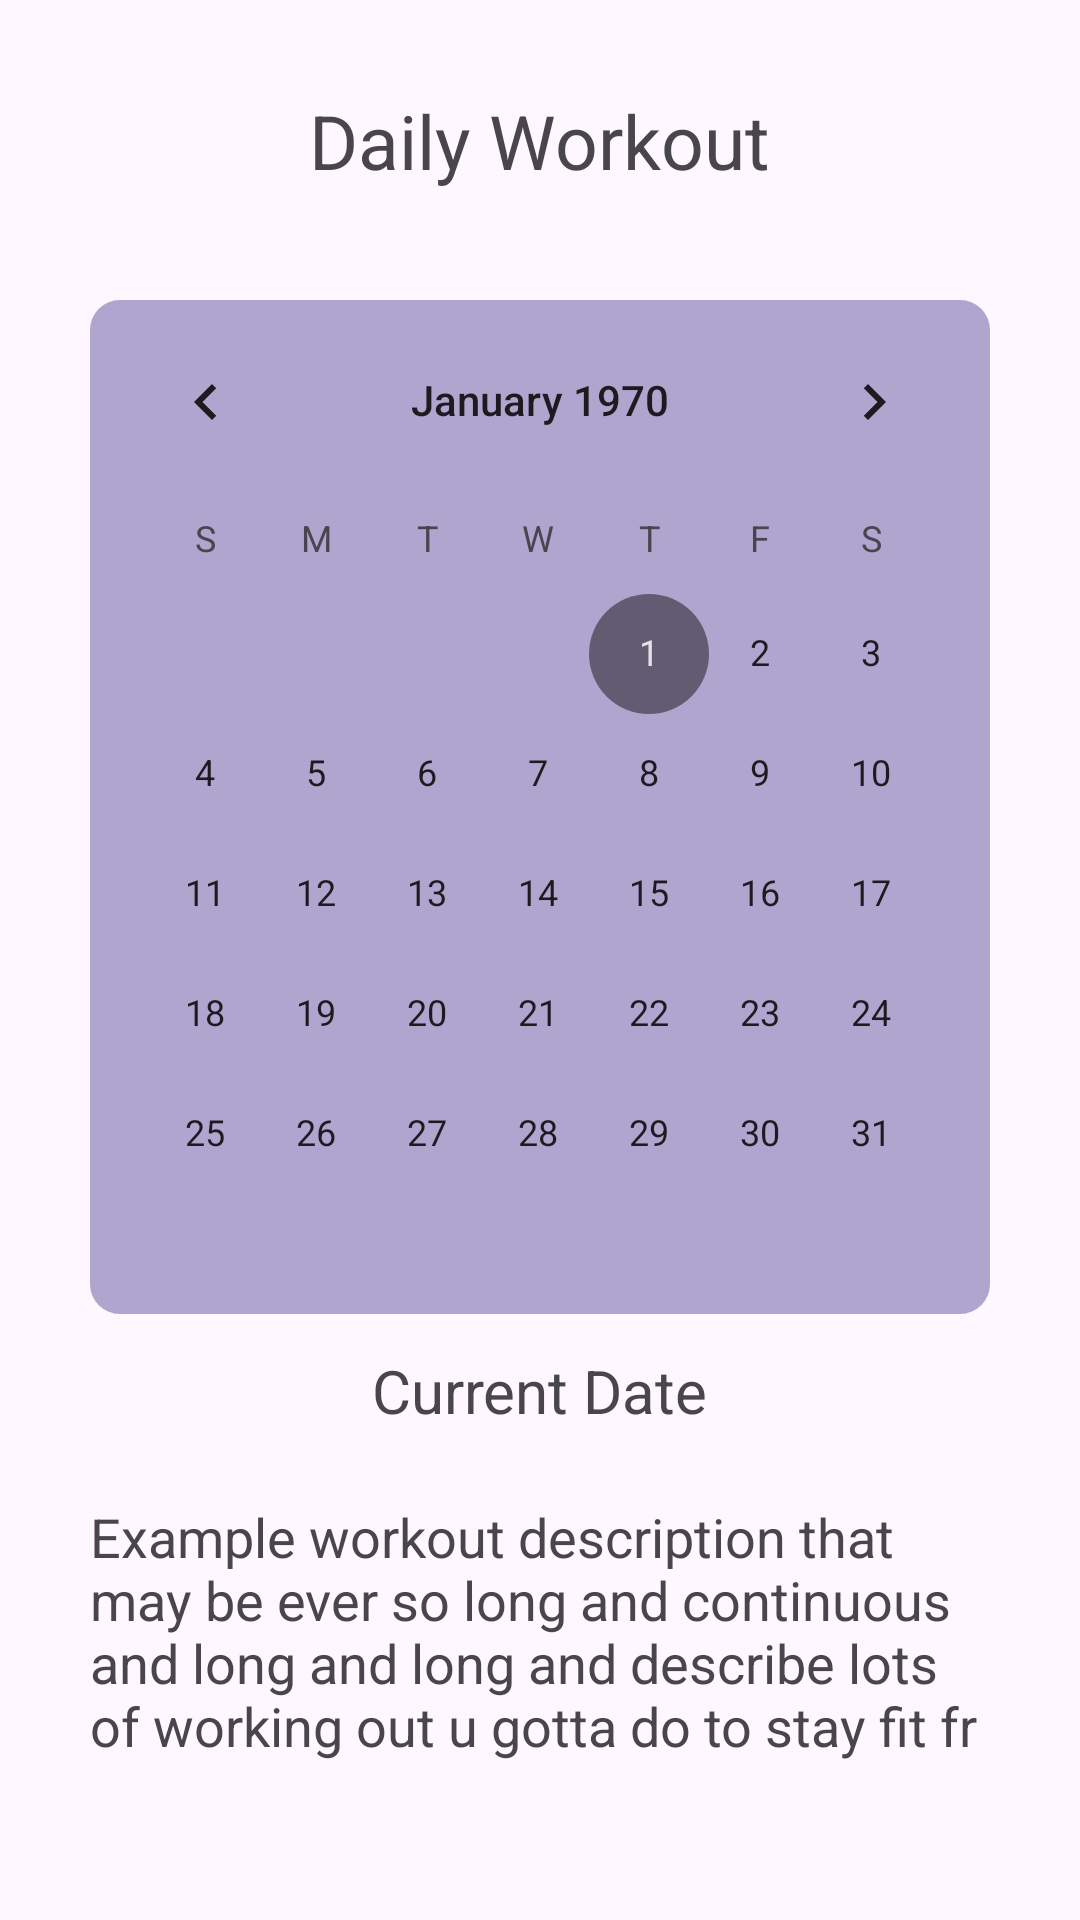

Here is an Android app screen rendered from its layout file. Give the layout XML and the strings, colors and styles it references.
<!-- AndroidManifest.xml: application theme Theme.OptiMove -->
<!-- res/layout/fragment_daily_workout.xml -->
<?xml version="1.0" encoding="utf-8"?>
<RelativeLayout xmlns:android="http://schemas.android.com/apk/res/android"
    xmlns:tools="http://schemas.android.com/tools"
    android:layout_width="match_parent"
    android:layout_height="match_parent"
    tools:context=".DailyWorkout">

    <TextView
        android:layout_width="wrap_content"
        android:layout_height="wrap_content"
        android:text="@string/daily_workout"
        android:textSize="25sp"
        android:layout_alignParentTop="true"
        android:layout_centerHorizontal="true"
        android:layout_marginTop="30dp" />

    <TextView
        android:id="@+id/my_date"
        android:layout_width="wrap_content"
        android:layout_height="wrap_content"
        android:text="@string/current_date"
        android:textSize="20sp"
        android:layout_alignParentTop="true"
        android:layout_centerHorizontal="true"
        android:layout_marginTop="450dp" />

    <TextView
        android:id="@+id/exercise_description"
        android:layout_width="wrap_content"
        android:layout_height="wrap_content"
        android:text="@string/example_workout_description_that_may_be_ever_so_long_and_continuous_and_long_and_long_and_describe_lots_of_working_out_u_gotta_do_to_stay_fit_fr"
        android:textSize="18sp"
        android:layout_alignParentTop="true"
        android:layout_alignParentStart="true"
        android:layout_marginTop="500dp"
        android:layout_marginLeft="30dp"
        android:layout_marginRight="30dp" />

    <CheckBox
        android:id="@+id/mark_complete"
        android:layout_width="wrap_content"
        android:layout_height="wrap_content"
        android:text="@string/mark_as_complete"
        android:textSize="18sp"
        android:layout_alignParentTop="true"
        android:layout_marginTop="670dp"
        android:layout_centerHorizontal="true"/>

    <LinearLayout
        android:id="@+id/calendar_layout"
        android:layout_width="300dp"
        android:layout_height="wrap_content"
        android:layout_marginTop="100dp"
        android:layout_centerHorizontal="true"
        android:background="@drawable/bg_calen">

        <CalendarView
            android:id="@+id/calendar_view"
            android:layout_width="wrap_content"
            android:layout_height="wrap_content">
        </CalendarView>
    </LinearLayout>


</RelativeLayout>
<!-- resources referenced by this layout -->
<resources>
  <!-- drawable bg_calen (drawable) -->
  <?xml version="1.0" encoding="utf-8"?>
  <shape xmlns:android="http://schemas.android.com/apk/res/android">
  
      <corners
          android:radius="10dp"
          />
  
      <solid
          android:color="@color/material_dynamic_tertiary70"
          />
  
  </shape>
  <string name="current_date">Current Date</string>
  <string name="daily_workout">Daily Workout</string>
  <string name="example_workout_description_that_may_be_ever_so_long_and_continuous_and_long_and_long_and_describe_lots_of_working_out_u_gotta_do_to_stay_fit_fr">Example workout description that may be ever so long and continuous and long and long and describe lots of working out u gotta do to stay fit fr</string>
  <string name="mark_as_complete">Mark as Complete</string>
  <style name="Theme.OptiMove" parent="Base.Theme.OptiMove" />
  <style name="Base.Theme.OptiMove" parent="Theme.Material3.DayNight.NoActionBar">
          
          
      </style>
</resources>
